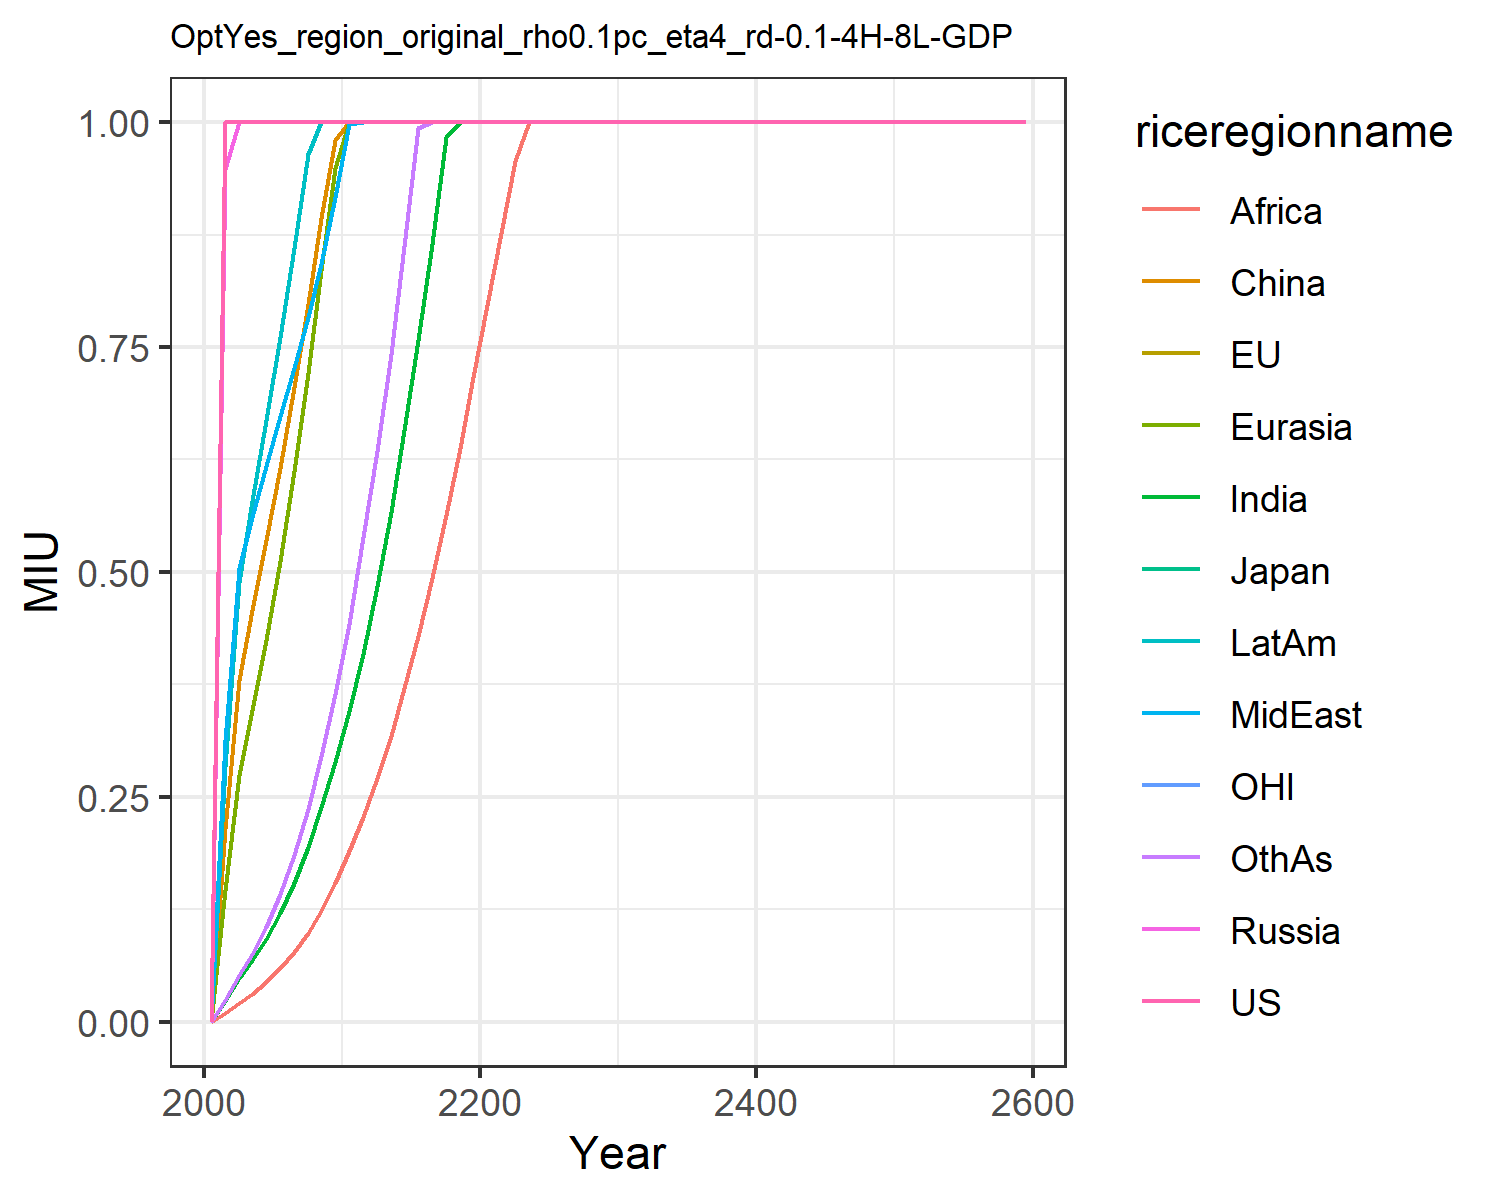

The file beside this chart, header and first rows:
0.0, 0.0, 0.0, 0.0, 0.0, 0.0, 0.0, 0.0, 0.0, 0.0, 0.0, 0.0
1.0, 1.0, 1.0, 0.9481, 0.1468, 0.214, 0.02312, 0.3131, 0.009846, 0.2836, 1.0, 0.02429
1.0, 1.0, 1.0, 1.0, 0.2744, 0.38, 0.04864, 0.504, 0.02137, 0.4889, 1.0, 0.05244
1.0, 1.0, 1.0, 1.0, 0.3467, 0.458, 0.06817, 0.5611, 0.03099, 0.5791, 1.0, 0.07578
1.0, 1.0, 1.0, 1.0, 0.4247, 0.5356, 0.09224, 0.6182, 0.04381, 0.6693, 1.0, 0.1055
1.0, 1.0, 1.0, 1.0, 0.5125, 0.6161, 0.1211, 0.6728, 0.05942, 0.7617, 1.0, 0.142
1.0, 1.0, 1.0, 1.0, 0.6122, 0.7051, 0.1548, 0.7272, 0.07735, 0.8603, 1.0, 0.1852
1.0, 1.0, 1.0, 1.0, 0.7206, 0.798, 0.1939, 0.7834, 0.09838, 0.9641, 1.0, 0.2363
1.0, 1.0, 1.0, 1.0, 0.8355, 0.8936, 0.2383, 0.8424, 0.1231, 1.0, 1.0, 0.2953
1.0, 1.0, 1.0, 1.0, 0.9489, 0.9803, 0.2886, 0.9165, 0.1538, 1.0, 1.0, 0.3645
1.0, 1.0, 1.0, 1.0, 1.0, 1.0, 0.3451, 0.9976, 0.1894, 1.0, 1.0, 0.4421
1.0, 1.0, 1.0, 1.0, 1.0, 1.0, 0.4088, 1.0, 0.2279, 1.0, 1.0, 0.5388
1.0, 1.0, 1.0, 1.0, 1.0, 1.0, 0.4844, 1.0, 0.2705, 1.0, 1.0, 0.6342
1.0, 1.0, 1.0, 1.0, 1.0, 1.0, 0.5668, 1.0, 0.3177, 1.0, 1.0, 0.7419
1.0, 1.0, 1.0, 1.0, 1.0, 1.0, 0.6579, 1.0, 0.3706, 1.0, 1.0, 0.8619
1.0, 1.0, 1.0, 1.0, 1.0, 1.0, 0.7578, 1.0, 0.4289, 1.0, 1.0, 0.9937
1.0, 1.0, 1.0, 1.0, 1.0, 1.0, 0.8647, 1.0, 0.4937, 1.0, 1.0, 1.0
1.0, 1.0, 1.0, 1.0, 1.0, 1.0, 0.983, 1.0, 0.5629, 1.0, 1.0, 1.0
1.0, 1.0, 1.0, 1.0, 1.0, 1.0, 1.0, 1.0, 0.6375, 1.0, 1.0, 1.0
1.0, 1.0, 1.0, 1.0, 1.0, 1.0, 1.0, 1.0, 0.717, 1.0, 1.0, 1.0
1.0, 1.0, 1.0, 1.0, 1.0, 1.0, 1.0, 1.0, 0.7971, 1.0, 1.0, 1.0
1.0, 1.0, 1.0, 1.0, 1.0, 1.0, 1.0, 1.0, 0.8763, 1.0, 1.0, 1.0
1.0, 1.0, 1.0, 1.0, 1.0, 1.0, 1.0, 1.0, 0.9567, 1.0, 1.0, 1.0
1.0, 1.0, 1.0, 1.0, 1.0, 1.0, 1.0, 1.0, 1.0, 1.0, 1.0, 1.0
1.0, 1.0, 1.0, 1.0, 1.0, 1.0, 1.0, 1.0, 1.0, 1.0, 1.0, 1.0
1.0, 1.0, 1.0, 1.0, 1.0, 1.0, 1.0, 1.0, 1.0, 1.0, 1.0, 1.0
1.0, 1.0, 1.0, 1.0, 1.0, 1.0, 1.0, 1.0, 1.0, 1.0, 1.0, 1.0
1.0, 1.0, 1.0, 1.0, 1.0, 1.0, 1.0, 1.0, 1.0, 1.0, 1.0, 1.0
1.0, 1.0, 1.0, 1.0, 1.0, 1.0, 1.0, 1.0, 1.0, 1.0, 1.0, 1.0
1.0, 1.0, 1.0, 1.0, 1.0, 1.0, 1.0, 1.0, 1.0, 1.0, 1.0, 1.0
1.0, 1.0, 1.0, 1.0, 1.0, 1.0, 1.0, 1.0, 1.0, 1.0, 1.0, 1.0
1.0, 1.0, 1.0, 1.0, 1.0, 1.0, 1.0, 1.0, 1.0, 1.0, 1.0, 1.0
1.0, 1.0, 1.0, 1.0, 1.0, 1.0, 1.0, 1.0, 1.0, 1.0, 1.0, 1.0
1.0, 1.0, 1.0, 1.0, 1.0, 1.0, 1.0, 1.0, 1.0, 1.0, 1.0, 1.0
1.0, 1.0, 1.0, 1.0, 1.0, 1.0, 1.0, 1.0, 1.0, 1.0, 1.0, 1.0
1.0, 1.0, 1.0, 1.0, 1, 1.0, 1.0, 1.0, 1.0, 1.0, 1.0, 1.0
1.0, 1.0, 1.0, 1.0, 1.0, 1.0, 1.0, 1.0, 1.0, 1.0, 1.0, 1.0
1.0, 1.0, 1, 1.0, 1.0, 1.0, 1.0, 1.0, 1.0, 1.0, 1.0, 1.0
1.0, 1.0, 1.0, 1.0, 1.0, 1.0, 1.0, 1.0, 1.0, 1.0, 1.0, 1.0
1.0, 1.0, 1.0, 1.0, 1.0, 1.0, 1.0, 1.0, 1.0, 1.0, 1.0, 1.0
1.0, 1.0, 1.0, 1.0, 1.0, 1.0, 1.0, 1.0, 1.0, 1.0, 1.0, 1.0
1.0, 1.0, 1.0, 1.0, 1.0, 1.0, 1.0, 1.0, 1.0, 1.0, 1.0, 1.0
1.0, 1.0, 1.0, 1.0, 1.0, 1.0, 1.0, 1.0, 1.0, 1.0, 1.0, 1.0
1.0, 1.0, 1.0, 1.0, 1.0, 1.0, 1.0, 1.0, 1.0, 1.0, 1.0, 1.0
1.0, 1.0, 1.0, 1.0, 1.0, 1.0, 1.0, 1.0, 1.0, 1.0, 1.0, 1.0
1.0, 1.0, 1.0, 1.0, 1.0, 1.0, 1.0, 1.0, 1.0, 1.0, 1.0, 1.0
1.0, 1.0, 1.0, 1.0, 1.0, 1.0, 1.0, 1.0, 1.0, 1.0, 1.0, 1.0
1.0, 1.0, 1.0, 1.0, 1.0, 1.0, 1.0, 1.0, 1.0, 1.0, 1.0, 1.0
1.0, 1.0, 1.0, 1.0, 1.0, 1.0, 1.0, 1.0, 1.0, 1.0, 1.0, 1.0
1.0, 1.0, 1.0, 1.0, 1.0, 1.0, 1.0, 1.0, 1.0, 1.0, 1.0, 1.0
1.0, 1.0, 1.0, 1.0, 1.0, 1.0, 1.0, 1.0, 1.0, 1.0, 1.0, 1.0
1.0, 1.0, 1.0, 1.0, 1.0, 1.0, 1.0, 1.0, 1.0, 1.0, 1.0, 1.0
1.0, 1.0, 1.0, 1.0, 1.0, 1.0, 1.0, 1.0, 1.0, 1.0, 1.0, 1.0
1.0, 1.0, 1.0, 1.0, 1.0, 1.0, 1.0, 1.0, 1.0, 1.0, 1.0, 1.0
1.0, 1.0, 1.0, 1.0, 1.0, 1.0, 1.0, 1.0, 1.0, 1.0, 1.0, 1.0
1.0, 1.0, 1.0, 1.0, 1.0, 1.0, 1.0, 1.0, 1.0, 1.0, 1.0, 1.0
1.0, 1.0, 1.0, 1.0, 1.0, 1.0, 1.0, 1.0, 1.0, 1.0, 1.0, 1.0
1.0, 1.0, 1.0, 1.0, 1.0, 1.0, 1.0, 1.0, 1.0, 1.0, 1.0, 1.0
1.0, 1.0, 1.0, 1.0, 1.0, 1.0, 1.0, 1.0, 1.0, 1.0, 1.0, 1.0
1.0, 1.0, 1.0, 1.0, 1.0, 1.0, 1.0, 1.0, 1.0, 1.0, 1.0, 1.0
